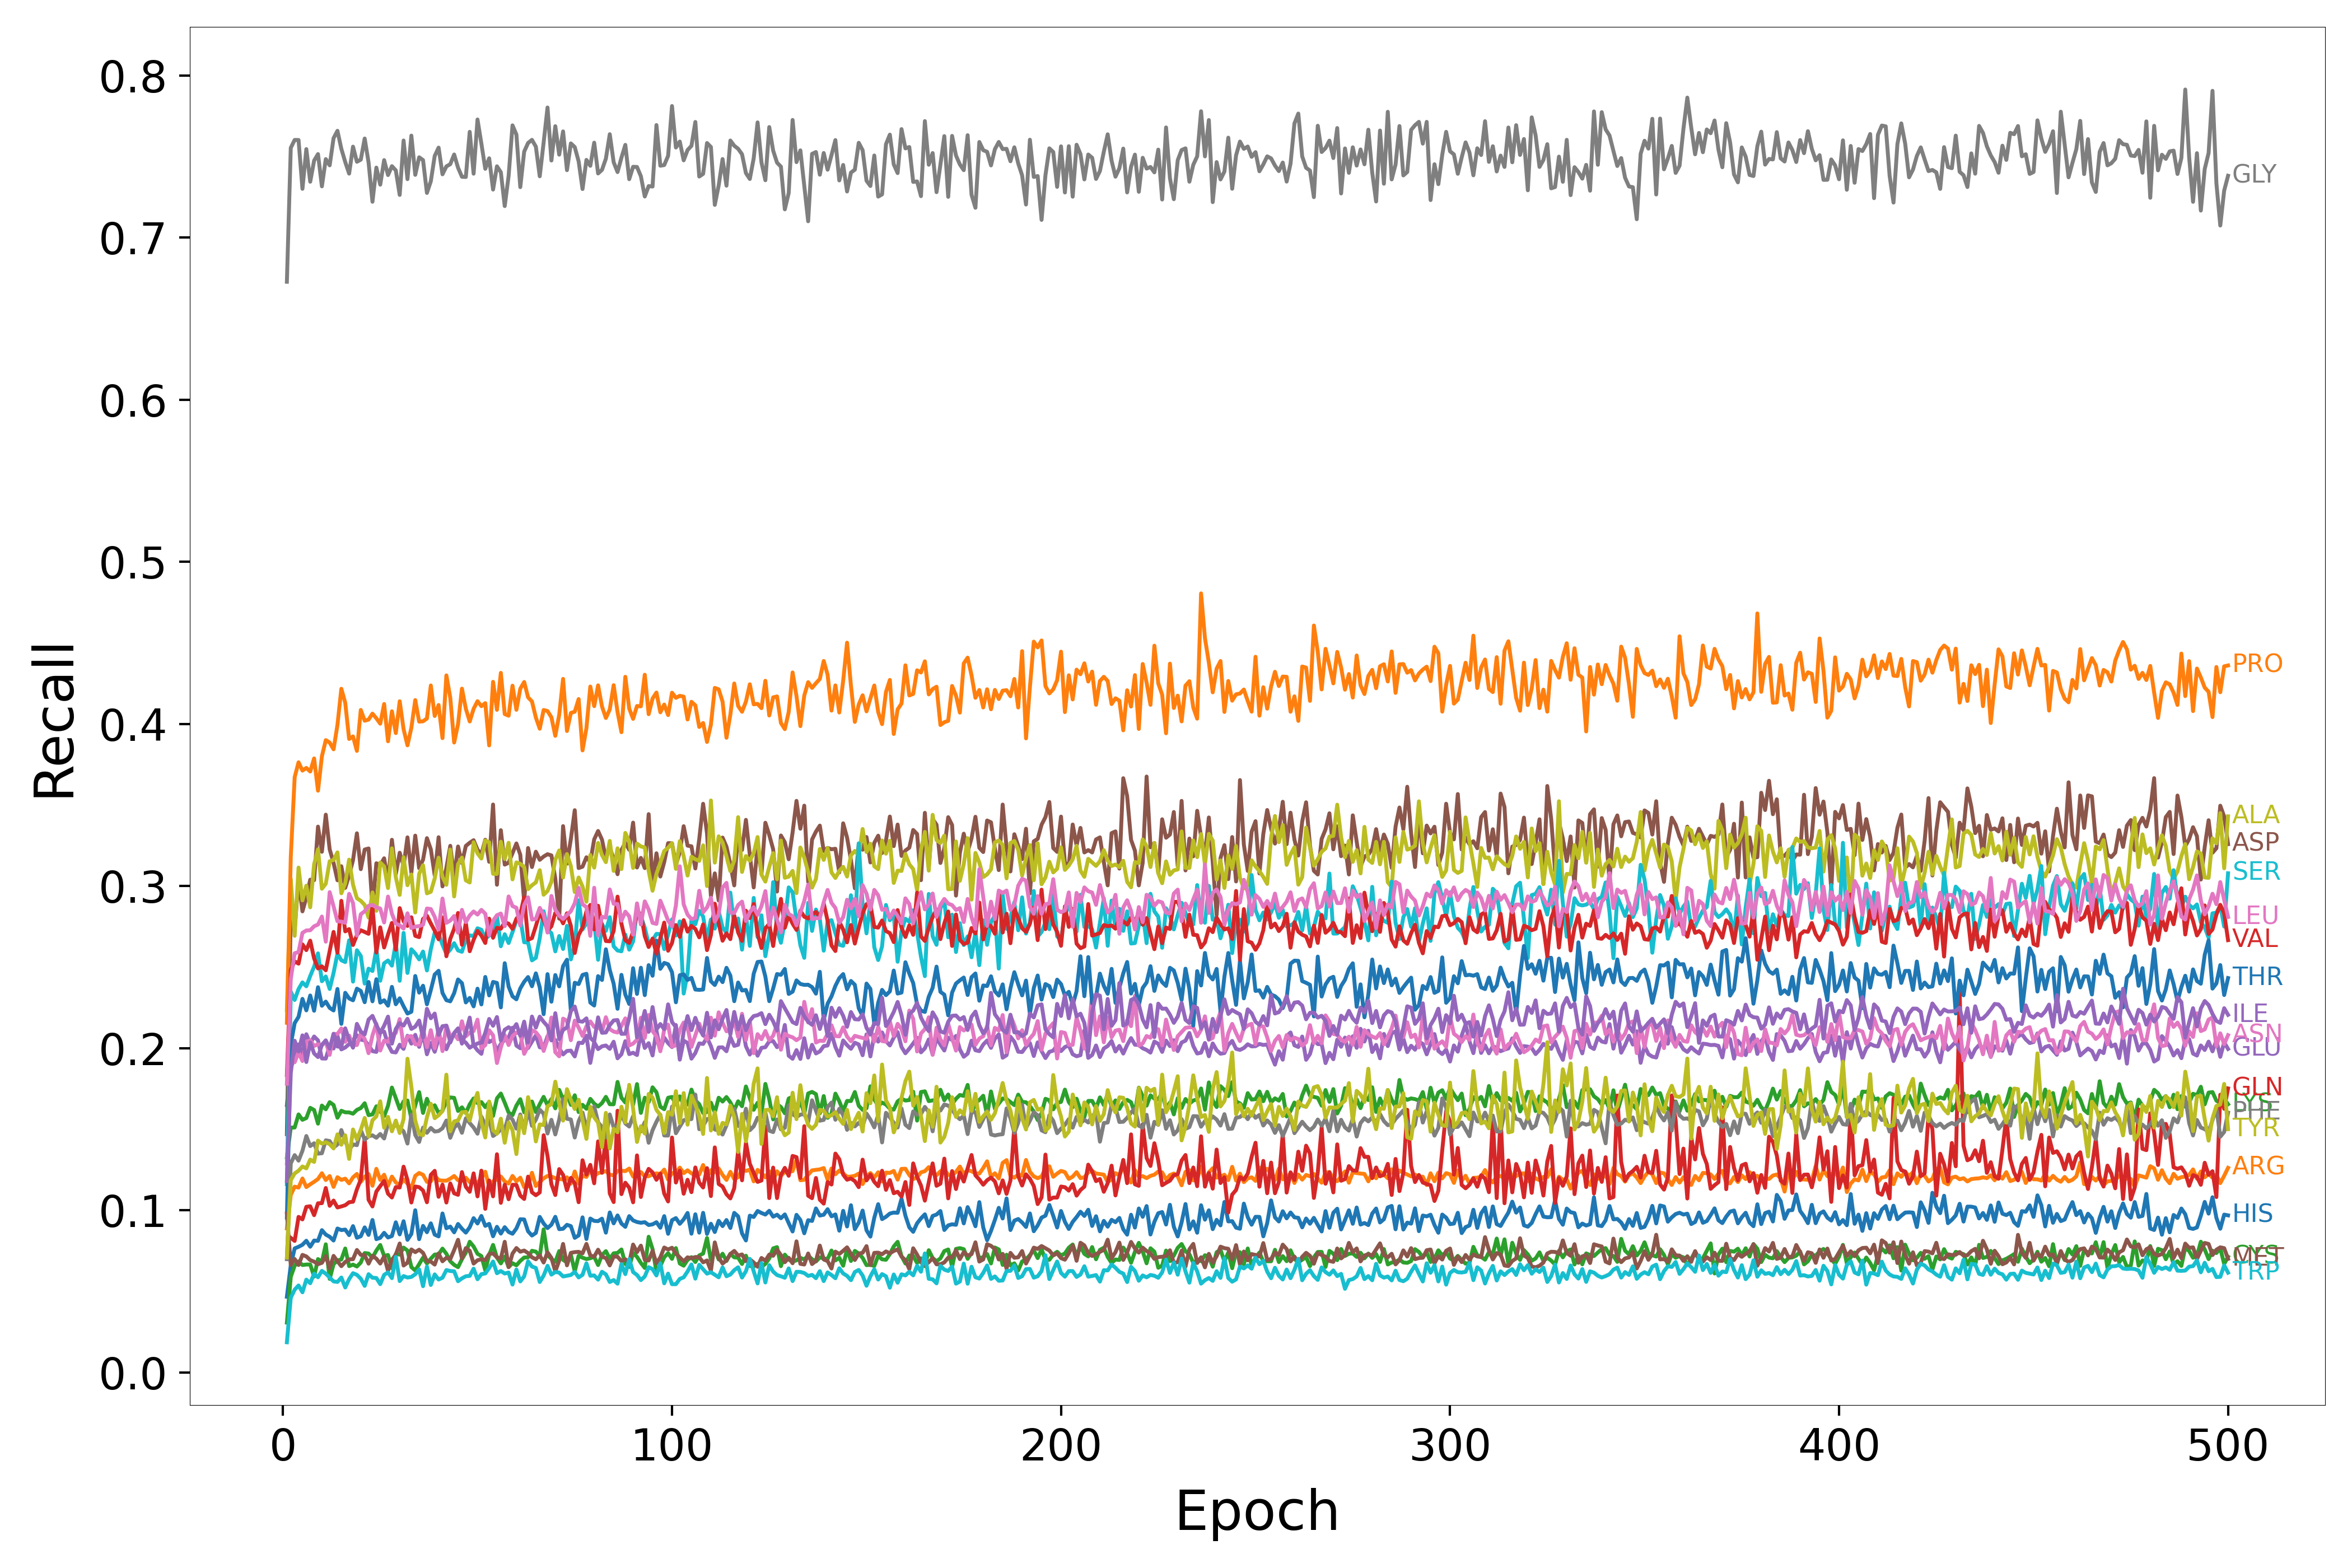

Values plotted in this chart, from the file beside it:
Epoch, HIS, ARG, LYS, GLN, GLU, ASP, ASN, GLY, ALA, SER, THR, PRO, CYS, VAL, ILE, MET, LEU, PHE, TYR, TRP
1, 0.04661, 0.08877, 0.1326, nan, 0.1648, 0.1469, 0.1288, 0.6727, 0.2234, 0.1161, 0.09544, 0.2156, 0.03065, 0.1834, 0.118, 0.09791, 0.178, 0.06977, 0.07085, 0.01851
2, 0.066, 0.1094, 0.151, 0.08292, 0.1882, 0.2825, 0.1942, 0.7554, 0.3044, 0.2348, 0.2022, 0.3178, 0.05889, 0.2483, 0.1846, 0.06622, 0.2426, 0.1289, 0.1185, 0.04604
3, 0.07644, 0.1145, 0.151, 0.08103, 0.1937, 0.2735, 0.1912, 0.7602, 0.2692, 0.2297, 0.2154, 0.3671, 0.0657, 0.2535, 0.2045, 0.06988, 0.2585, 0.134, 0.1227, 0.05097
4, 0.07741, 0.114, 0.1591, 0.09587, 0.2023, 0.3041, 0.1974, 0.7602, 0.3113, 0.2364, 0.2193, 0.3763, 0.0684, 0.2521, 0.1979, 0.06619, 0.2592, 0.1306, 0.1244, 0.05356
5, 0.07867, 0.1195, 0.1558, 0.09432, 0.1959, 0.2843, 0.192, 0.7301, 0.2911, 0.2405, 0.2304, 0.3712, 0.06616, 0.264, 0.2079, 0.07242, 0.2711, 0.1366, 0.1269, 0.04936
6, 0.08115, 0.1143, 0.1568, 0.1021, 0.2085, 0.2929, 0.204, 0.7546, 0.3002, 0.2381, 0.2233, 0.3728, 0.06646, 0.2604, 0.1914, 0.07148, 0.2726, 0.1458, 0.1258, 0.05716
7, 0.07746, 0.116, 0.1631, 0.1024, 0.2027, 0.3039, 0.2048, 0.7345, 0.2869, 0.2445, 0.2324, 0.3706, 0.0665, 0.2663, 0.2035, 0.0692, 0.2727, 0.1395, 0.1312, 0.05495
8, 0.08128, 0.1175, 0.1618, 0.09692, 0.2072, 0.3036, 0.2013, 0.7475, 0.3134, 0.2502, 0.223, 0.3787, 0.05909, 0.2553, 0.1967, 0.06825, 0.2751, 0.1413, 0.1298, 0.06084
9, 0.0811, 0.1192, 0.1534, 0.1042, 0.2047, 0.3366, 0.2023, 0.7515, 0.3226, 0.2584, 0.2375, 0.3588, 0.06985, 0.2491, 0.1945, 0.06667, 0.2762, 0.1349, 0.1429, 0.05863
10, 0.08769, 0.1228, 0.1645, 0.1043, 0.1936, 0.3211, 0.2017, 0.7316, 0.2983, 0.2412, 0.2261, 0.38, 0.06807, 0.2504, 0.202, 0.06751, 0.2811, 0.1351, 0.141, 0.06256
11, 0.08494, 0.1186, 0.1622, 0.1137, 0.1935, 0.344, 0.2039, 0.7484, 0.3014, 0.2442, 0.2287, 0.39, 0.07895, 0.248, 0.2048, 0.07169, 0.2656, 0.1431, 0.1419, 0.06083
12, 0.08361, 0.1211, 0.1666, 0.1027, 0.2015, 0.3226, 0.1958, 0.7446, 0.3153, 0.2365, 0.2248, 0.3885, 0.0576, 0.2598, 0.1996, 0.06419, 0.2962, 0.1426, 0.1407, 0.05844
13, 0.08129, 0.1144, 0.1649, 0.1059, 0.1997, 0.3142, 0.2088, 0.7613, 0.316, 0.2464, 0.2232, 0.3843, 0.06668, 0.2717, 0.2088, 0.07181, 0.2875, 0.1387, 0.1381, 0.05608
14, 0.08869, 0.1203, 0.157, 0.1017, 0.2077, 0.3035, 0.2087, 0.7659, 0.3207, 0.2583, 0.2365, 0.3994, 0.06904, 0.2588, 0.201, 0.06849, 0.2782, 0.1405, 0.1468, 0.05573
15, 0.08773, 0.1187, 0.1613, 0.1023, 0.1992, 0.3122, 0.2121, 0.7548, 0.2955, 0.2542, 0.2149, 0.4217, 0.06955, 0.2909, 0.2007, 0.06545, 0.278, 0.1494, 0.1404, 0.05845
16, 0.08804, 0.1195, 0.1604, 0.1031, 0.2004, 0.2989, 0.2039, 0.7466, 0.3017, 0.2531, 0.2341, 0.413, 0.07637, 0.272, 0.2122, 0.06806, 0.2773, 0.1425, 0.1462, 0.05232
17, 0.08462, 0.1165, 0.1603, 0.1049, 0.2025, 0.3065, 0.2077, 0.7395, 0.3162, 0.2665, 0.2306, 0.3907, 0.06549, 0.2734, 0.205, 0.06964, 0.2952, 0.1372, 0.1316, 0.0575
18, 0.09017, 0.1203, 0.1595, 0.1052, 0.2048, 0.3159, 0.2019, 0.7561, 0.3008, 0.241, 0.2295, 0.3923, 0.06642, 0.2636, 0.2002, 0.06979, 0.2895, 0.1406, 0.1498, 0.06114
19, 0.083, 0.1224, 0.1619, 0.1129, 0.2079, 0.3325, 0.2019, 0.7468, 0.2924, 0.2603, 0.2367, 0.3833, 0.06525, 0.2697, 0.215, 0.07546, 0.2694, 0.1401, 0.1436, 0.06011
20, 0.08393, 0.1174, 0.163, 0.1189, 0.2052, 0.3104, 0.2089, 0.7481, 0.2908, 0.2569, 0.2353, 0.4086, 0.06772, 0.2727, 0.2102, 0.07242, 0.2826, 0.1495, 0.1495, 0.05774
21, 0.08938, 0.1206, 0.166, 0.1446, 0.2047, 0.3225, 0.2056, 0.7611, 0.2883, 0.2398, 0.2283, 0.4019, 0.07355, 0.2716, 0.2084, 0.07226, 0.2844, 0.1435, 0.1569, 0.05331
22, 0.08473, 0.1223, 0.1586, 0.1064, 0.2018, 0.3231, 0.1969, 0.7463, 0.2805, 0.249, 0.2408, 0.4026, 0.07324, 0.2705, 0.2176, 0.06704, 0.2877, 0.1456, 0.1455, 0.06051
23, 0.09396, 0.1151, 0.1591, 0.1023, 0.1981, 0.2866, 0.2078, 0.7221, 0.296, 0.2475, 0.2288, 0.4063, 0.07069, 0.2872, 0.2199, 0.07189, 0.2883, 0.1462, 0.1555, 0.05833
24, 0.08211, 0.1255, 0.1641, 0.1115, 0.1976, 0.314, 0.2151, 0.7432, 0.2847, 0.2613, 0.2425, 0.4034, 0.07511, 0.2589, 0.2143, 0.0701, 0.2868, 0.1447, 0.1579, 0.05816
25, 0.08296, 0.1187, 0.1611, 0.1148, 0.2102, 0.3129, 0.1985, 0.7326, 0.3145, 0.2415, 0.228, 0.4001, 0.07854, 0.2745, 0.2093, 0.06707, 0.2861, 0.147, 0.1672, 0.05437
26, 0.08603, 0.1219, 0.158, 0.118, 0.2101, 0.3171, 0.2046, 0.7478, 0.312, 0.2523, 0.2295, 0.4122, 0.07178, 0.2621, 0.2138, 0.07153, 0.2775, 0.1442, 0.1509, 0.0601
27, 0.08316, 0.1151, 0.1644, 0.1102, 0.2023, 0.303, 0.2038, 0.7386, 0.2987, 0.254, 0.2262, 0.3893, 0.07236, 0.2701, 0.2194, 0.06259, 0.2935, 0.1532, 0.1575, 0.06165
28, 0.08405, 0.1207, 0.1757, 0.1078, 0.1976, 0.3285, 0.2084, 0.7441, 0.3232, 0.2509, 0.2378, 0.4078, 0.06414, 0.2772, 0.2027, 0.06937, 0.2829, 0.1505, 0.1487, 0.05807
29, 0.09253, 0.1171, 0.1691, 0.1142, 0.1973, 0.3072, 0.2094, 0.7414, 0.3054, 0.2649, 0.227, 0.3943, 0.07304, 0.2606, 0.2118, 0.07263, 0.2768, 0.1527, 0.1553, 0.07119
30, 0.08506, 0.1154, 0.1624, 0.114, 0.2021, 0.3205, 0.2179, 0.7263, 0.2945, 0.2415, 0.2307, 0.4139, 0.07259, 0.2863, 0.2154, 0.07946, 0.2757, 0.1507, 0.1476, 0.05626
31, 0.09318, 0.1189, 0.1671, 0.1269, 0.1995, 0.3123, 0.2012, 0.7599, 0.3177, 0.271, 0.2258, 0.3967, 0.07691, 0.2782, 0.2139, 0.06585, 0.2737, 0.1486, 0.1562, 0.05937
32, 0.0817, 0.1164, 0.1677, 0.1186, 0.2076, 0.33, 0.2071, 0.736, 0.3005, 0.2463, 0.2213, 0.3868, 0.07513, 0.2754, 0.2181, 0.06761, 0.2832, 0.1411, 0.1934, 0.05845
33, 0.08536, 0.1136, 0.1565, 0.1047, 0.2027, 0.3081, 0.2074, 0.7629, 0.3071, 0.2609, 0.2224, 0.3976, 0.06489, 0.2807, 0.2118, 0.0758, 0.2741, 0.159, 0.1761, 0.05882
34, 0.09996, 0.1212, 0.1647, 0.1146, 0.2082, 0.3311, 0.2024, 0.7387, 0.2837, 0.2583, 0.2445, 0.4147, 0.06282, 0.2692, 0.2132, 0.07412, 0.2749, 0.1464, 0.1552, 0.06049
35, 0.0821, 0.1229, 0.1728, 0.1142, 0.2007, 0.311, 0.2021, 0.7495, 0.3075, 0.2547, 0.2342, 0.4014, 0.06666, 0.2685, 0.217, 0.07563, 0.2753, 0.1421, 0.1471, 0.06343
36, 0.09032, 0.1218, 0.16, 0.1121, 0.2092, 0.3162, 0.212, 0.7478, 0.3128, 0.2595, 0.2385, 0.4016, 0.07073, 0.2796, 0.2065, 0.07369, 0.2761, 0.151, 0.1462, 0.05311
37, 0.08641, 0.1175, 0.1687, 0.1049, 0.1962, 0.3295, 0.2006, 0.7275, 0.2955, 0.2479, 0.227, 0.4033, 0.06711, 0.2817, 0.2242, 0.06855, 0.2861, 0.1477, 0.1573, 0.0652
38, 0.09188, 0.1178, 0.1622, 0.1218, 0.2032, 0.3227, 0.2111, 0.7347, 0.2964, 0.261, 0.2358, 0.4237, 0.0701, 0.2769, 0.2184, 0.06829, 0.2858, 0.1507, 0.1657, 0.05386
39, 0.08492, 0.1215, 0.1647, 0.1243, 0.1977, 0.3066, 0.1999, 0.7504, 0.3046, 0.2712, 0.2454, 0.4049, 0.07263, 0.2725, 0.2213, 0.06644, 0.281, 0.1485, 0.1568, 0.06039
40, 0.08382, 0.1185, 0.1599, 0.1083, 0.2056, 0.3301, 0.2118, 0.7555, 0.3175, 0.2706, 0.2477, 0.4116, 0.07275, 0.2671, 0.2081, 0.07332, 0.2731, 0.1488, 0.1586, 0.05721
41, 0.09797, 0.1182, 0.1614, 0.1158, 0.2051, 0.2997, 0.1981, 0.739, 0.3056, 0.2637, 0.234, 0.3912, 0.0763, 0.2806, 0.2135, 0.06848, 0.2922, 0.1505, 0.1612, 0.05834
42, 0.08887, 0.1182, 0.1674, 0.1047, 0.1993, 0.3112, 0.2139, 0.7439, 0.3007, 0.2582, 0.2295, 0.4299, 0.07311, 0.2567, 0.2138, 0.07065, 0.2773, 0.1553, 0.1836, 0.06307
43, 0.08988, 0.1194, 0.1696, 0.1165, 0.2049, 0.3248, 0.2074, 0.7453, 0.3225, 0.2607, 0.2288, 0.4162, 0.06848, 0.2674, 0.2034, 0.06981, 0.2787, 0.1447, 0.1486, 0.06247
44, 0.08634, 0.1211, 0.1693, 0.1104, 0.2092, 0.3054, 0.2086, 0.7513, 0.2935, 0.2647, 0.2339, 0.3885, 0.06628, 0.2736, 0.2093, 0.07543, 0.2815, 0.1508, 0.1548, 0.06231
45, 0.0915, 0.1185, 0.1612, 0.1095, 0.2121, 0.3244, 0.2054, 0.7431, 0.3135, 0.2602, 0.2423, 0.3999, 0.06487, 0.2833, 0.2121, 0.08175, 0.2712, 0.1535, 0.1554, 0.05618
46, 0.08857, 0.1182, 0.1634, 0.1235, 0.2052, 0.3141, 0.2165, 0.7375, 0.3175, 0.2594, 0.24, 0.4217, 0.06979, 0.2637, 0.2027, 0.0702, 0.2853, 0.1477, 0.1603, 0.05794
47, 0.08616, 0.12, 0.1599, 0.1144, 0.2033, 0.3247, 0.2073, 0.7374, 0.3035, 0.267, 0.2282, 0.4093, 0.0738, 0.2772, 0.2096, 0.0766, 0.2777, 0.1567, 0.1607, 0.05925
48, 0.08947, 0.1173, 0.1653, 0.1113, 0.2002, 0.3267, 0.2095, 0.7652, 0.3022, 0.2696, 0.2309, 0.4015, 0.08054, 0.2598, 0.2188, 0.07497, 0.2818, 0.1538, 0.1553, 0.05948
49, 0.09508, 0.1177, 0.1689, 0.1227, 0.2018, 0.3282, 0.2105, 0.7394, 0.327, 0.269, 0.2257, 0.4093, 0.07759, 0.2668, 0.2013, 0.06706, 0.2843, 0.151, 0.1654, 0.06391
50, 0.09179, 0.117, 0.1661, 0.1085, 0.1986, 0.3224, 0.2176, 0.7728, 0.3202, 0.2739, 0.2366, 0.414, 0.07312, 0.2723, 0.2029, 0.06912, 0.2824, 0.1472, 0.1723, 0.05741
51, 0.09644, 0.1197, 0.1667, 0.1244, 0.1964, 0.3196, 0.1997, 0.7579, 0.3169, 0.273, 0.2269, 0.4109, 0.07169, 0.2694, 0.2033, 0.06975, 0.2853, 0.1578, 0.1544, 0.06054
52, 0.09033, 0.1237, 0.1635, 0.1008, 0.2084, 0.3285, 0.2019, 0.7424, 0.328, 0.2675, 0.2439, 0.4128, 0.06288, 0.2648, 0.2095, 0.06918, 0.2829, 0.1524, 0.1449, 0.06098
53, 0.09156, 0.1145, 0.1667, 0.1183, 0.2037, 0.3149, 0.211, 0.7489, 0.327, 0.2694, 0.2325, 0.3867, 0.07243, 0.2799, 0.218, 0.07296, 0.2696, 0.1559, 0.167, 0.06428
54, 0.08391, 0.1178, 0.1582, 0.1085, 0.205, 0.3503, 0.2079, 0.7296, 0.3075, 0.2707, 0.2408, 0.4259, 0.07858, 0.268, 0.2138, 0.07333, 0.2785, 0.1458, 0.1493, 0.06834
55, 0.08974, 0.119, 0.169, 0.1345, 0.1983, 0.3008, 0.1908, 0.744, 0.3074, 0.2817, 0.2402, 0.4086, 0.07077, 0.2742, 0.2192, 0.0709, 0.2819, 0.1474, 0.1472, 0.06111
56, 0.08555, 0.1208, 0.172, 0.1045, 0.2026, 0.3344, 0.2004, 0.7403, 0.3273, 0.2628, 0.2251, 0.4315, 0.06716, 0.2736, 0.2047, 0.07014, 0.283, 0.1498, 0.1564, 0.06247
57, 0.08951, 0.1177, 0.1663, 0.1157, 0.2051, 0.3132, 0.208, 0.7194, 0.3166, 0.2702, 0.2524, 0.4061, 0.07136, 0.2777, 0.2113, 0.0805, 0.2752, 0.1496, 0.1416, 0.06092
58, 0.08655, 0.1165, 0.1602, 0.1067, 0.2065, 0.3144, 0.2019, 0.7381, 0.3266, 0.2648, 0.2379, 0.405, 0.0649, 0.2767, 0.2129, 0.06485, 0.2935, 0.1583, 0.1541, 0.06152
59, 0.08545, 0.1211, 0.1586, 0.1157, 0.2125, 0.3202, 0.2074, 0.7692, 0.3041, 0.2716, 0.2319, 0.4236, 0.06729, 0.2736, 0.2112, 0.07325, 0.2876, 0.1559, 0.1493, 0.05412
60, 0.08872, 0.1178, 0.1645, 0.1156, 0.2015, 0.3262, 0.2095, 0.7636, 0.3146, 0.2786, 0.2301, 0.4087, 0.066, 0.2798, 0.2148, 0.07666, 0.2866, 0.1503, 0.1346, 0.06338
... 440 more rows
